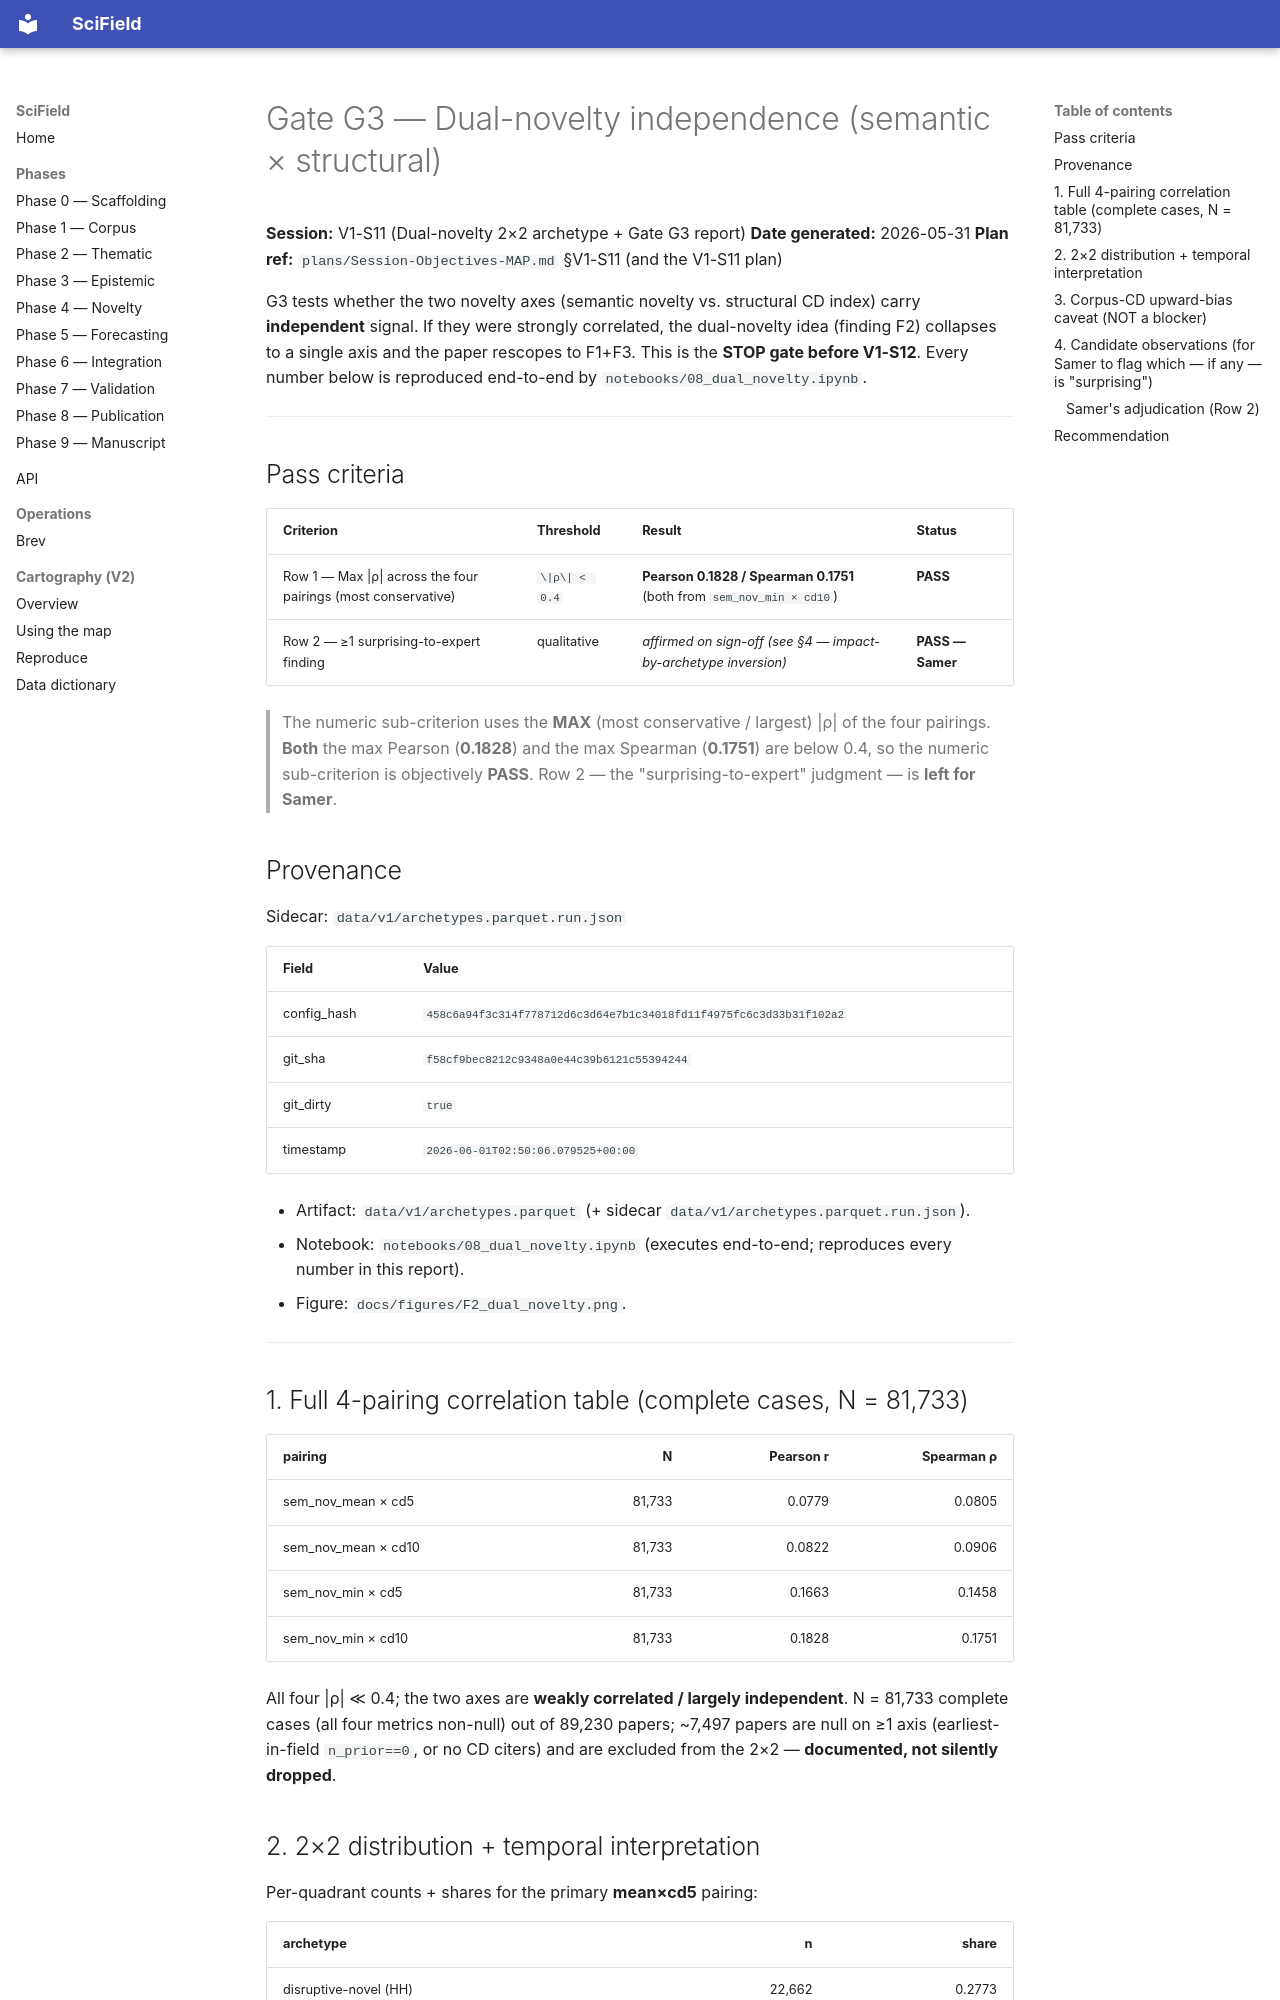

repository: samersalman/scifield · page: gates/G3_dual_novelty/index.html · generator: mkdocs

# Gate G3 — Dual-novelty independence (semantic × structural)

**Session:** V1-S11 (Dual-novelty 2×2 archetype + Gate G3 report)  **Date generated:** 2026-05-31  **Plan ref:** `plans/Session-Objectives-MAP.md` §V1-S11 (and the V1-S11 plan)

G3 tests whether the two novelty axes (semantic novelty vs. structural CD index) carry **independent** signal. If they were strongly correlated, the dual-novelty idea (finding F2) collapses to a single axis and the paper rescopes to F1+F3. This is the **STOP gate before V1-S12**. Every number below is reproduced end-to-end by `notebooks/08_dual_novelty.ipynb`.

---

## Pass criteria

| Criterion | Threshold | Result | Status |
|---|---|---|---|
| Row 1 — Max \|ρ\| across the four pairings (most conservative) | `\|ρ\| < 0.4` | **Pearson 0.1828 / Spearman 0.1751** (both from `sem_nov_min × cd10`) | **PASS** |
| Row 2 — ≥1 surprising-to-expert finding | qualitative | _affirmed on sign-off (see §4 — impact-by-archetype inversion)_ | **PASS — Samer** |

> The numeric sub-criterion uses the **MAX** (most conservative / largest) \|ρ\| of the four pairings. **Both** the max Pearson (**0.1828**) and the max Spearman (**0.1751**) are below 0.4, so the numeric sub-criterion is objectively **PASS**. Row 2 — the "surprising-to-expert" judgment — is **left for Samer**.

## Provenance

Sidecar: `data/v1/archetypes.parquet.run.json`

| Field | Value |
|---|---|
| config_hash | `458c6a94f3c314f778712d6c3d64e7b1c34018fd11f4975fc6c3d33b31f102a2` |
| git_sha | `f58cf9bec8212c9348a0e44c39b6121c55394244` |
| git_dirty | `true` |
| timestamp | `2026-06-01T02:50:06.079525+00:00` |

- Artifact: `data/v1/archetypes.parquet` (+ sidecar `data/v1/archetypes.parquet.run.json`).
- Notebook: `notebooks/08_dual_novelty.ipynb` (executes end-to-end; reproduces every number in this report).
- Figure: `docs/figures/F2_dual_novelty.png`.

---

## 1. Full 4-pairing correlation table (complete cases, N = 81,733)

| pairing | N | Pearson r | Spearman ρ |
|---|---:|---:|---:|
| sem_nov_mean × cd5 | 81,733 | 0.0779 | 0.0805 |
| sem_nov_mean × cd10 | 81,733 | 0.0822 | 0.0906 |
| sem_nov_min × cd5 | 81,733 | 0.1663 | 0.1458 |
| sem_nov_min × cd10 | 81,733 | 0.1828 | 0.1751 |

All four \|ρ\| ≪ 0.4; the two axes are **weakly correlated / largely independent**. N = 81,733 complete cases (all four metrics non-null) out of 89,230 papers; ~7,497 papers are null on ≥1 axis (earliest-in-field `n_prior==0`, or no CD citers) and are excluded from the 2×2 — **documented, not silently dropped**.
